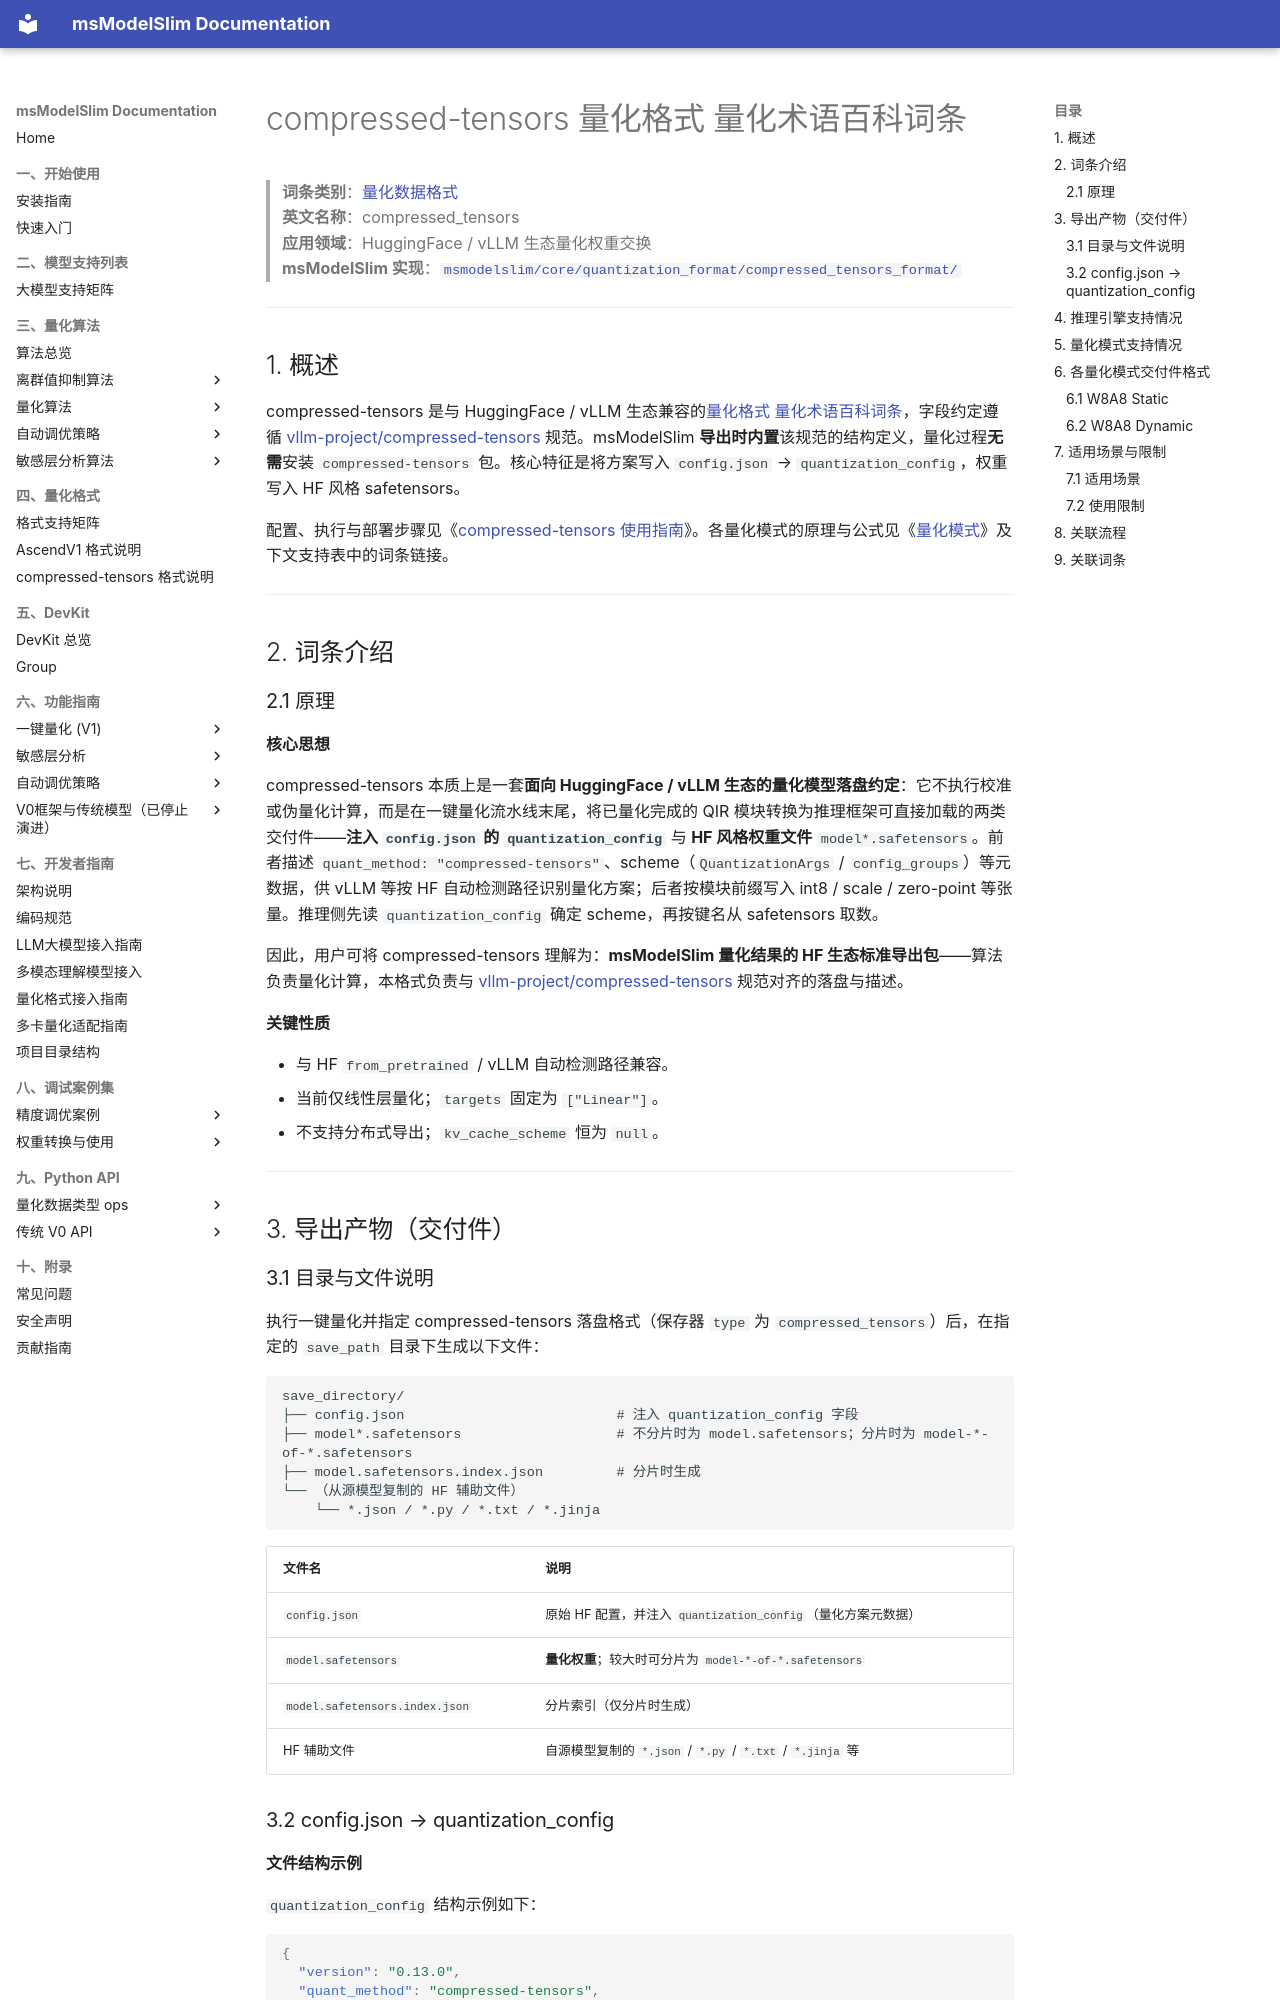

repository: Ascend/msmodelslim · page: zh/knowledge_base/quantization_format/compressed_tensors/term_compressed_tensors/index.html · generator: mkdocs

# compressed-tensors 量化格式 量化术语百科词条

> **词条类别**：[量化数据格式](../README.md)<br>
> **英文名称**：compressed_tensors<br>
> **应用领域**：HuggingFace / vLLM 生态量化权重交换<br>
> **msModelSlim 实现**：[`msmodelslim/core/quantization_format/compressed_tensors_format/`](../../../../../msmodelslim/core/quantization_format/compressed_tensors_format/)

---

## 1. 概述

compressed-tensors 是与 HuggingFace / vLLM 生态兼容的[量化格式 量化术语百科词条](../README.md)，字段约定遵循 [vllm-project/compressed-tensors](https://github.com/vllm-project/compressed-tensors) 规范。msModelSlim **导出时内置**该规范的结构定义，量化过程**无需**安装 `compressed-tensors` 包。核心特征是将方案写入 `config.json` → `quantization_config`，权重写入 HF 风格 safetensors。

配置、执行与部署步骤见《[compressed-tensors 使用指南](compressed_tensors_usage.md)》。各量化模式的原理与公式见《[量化模式](../../quantization_schema/README.md)》及下文支持表中的词条链接。

---

## 2. 词条介绍

### 2.1 原理

**核心思想**

compressed-tensors 本质上是一套**面向 HuggingFace / vLLM 生态的量化模型落盘约定**：它不执行校准或伪量化计算，而是在一键量化流水线末尾，将已量化完成的 QIR 模块转换为推理框架可直接加载的两类交付件——**注入 `config.json` 的 `quantization_config`** 与 **HF 风格权重文件** `model*.safetensors`。前者描述 `quant_method: "compressed-tensors"`、scheme（`QuantizationArgs` / `config_groups`）等元数据，供 vLLM 等按 HF 自动检测路径识别量化方案；后者按模块前缀写入 int8 / scale / zero-point 等张量。推理侧先读 `quantization_config` 确定 scheme，再按键名从 safetensors 取数。

因此，用户可将 compressed-tensors 理解为：**msModelSlim 量化结果的 HF 生态标准导出包**——算法负责量化计算，本格式负责与 [vllm-project/compressed-tensors](https://github.com/vllm-project/compressed-tensors) 规范对齐的落盘与描述。

**关键性质**

- 与 HF `from_pretrained` / vLLM 自动检测路径兼容。
- 当前仅线性层量化；`targets` 固定为 `["Linear"]`。
- 不支持分布式导出；`kv_cache_scheme` 恒为 `null`。

---

## 3. <span id="export-artifacts">导出产物（交付件）</span>

### 3.1 目录与文件说明

执行一键量化并指定 compressed-tensors 落盘格式（保存器 `type` 为 `compressed_tensors`）后，在指定的 `save_path` 目录下生成以下文件：

```text
save_directory/
├── config.json                          # 注入 quantization_config 字段
├── model*.safetensors                   # 不分片时为 model.safetensors；分片时为 model-*-of-*.safetensors
├── model.safetensors.index.json         # 分片时生成
└── （从源模型复制的 HF 辅助文件）
    └── *.json / *.py / *.txt / *.jinja
```

| 文件名                            | 说明                                                |
| ------------------------------ | ------------------------------------------------- |
| `config.json`                  | 原始 HF 配置，并注入 `quantization_config`（量化方案元数据）       |
| `model.safetensors`            | **量化权重**；较大时可分片为 `model-*-of-*.safetensors`       |
| `model.safetensors.index.json` | 分片索引（仅分片时生成）                                      |
| HF 辅助文件                        | 自源模型复制的 `*.json` / `*.py` / `*.txt` / `*.jinja` 等 |
